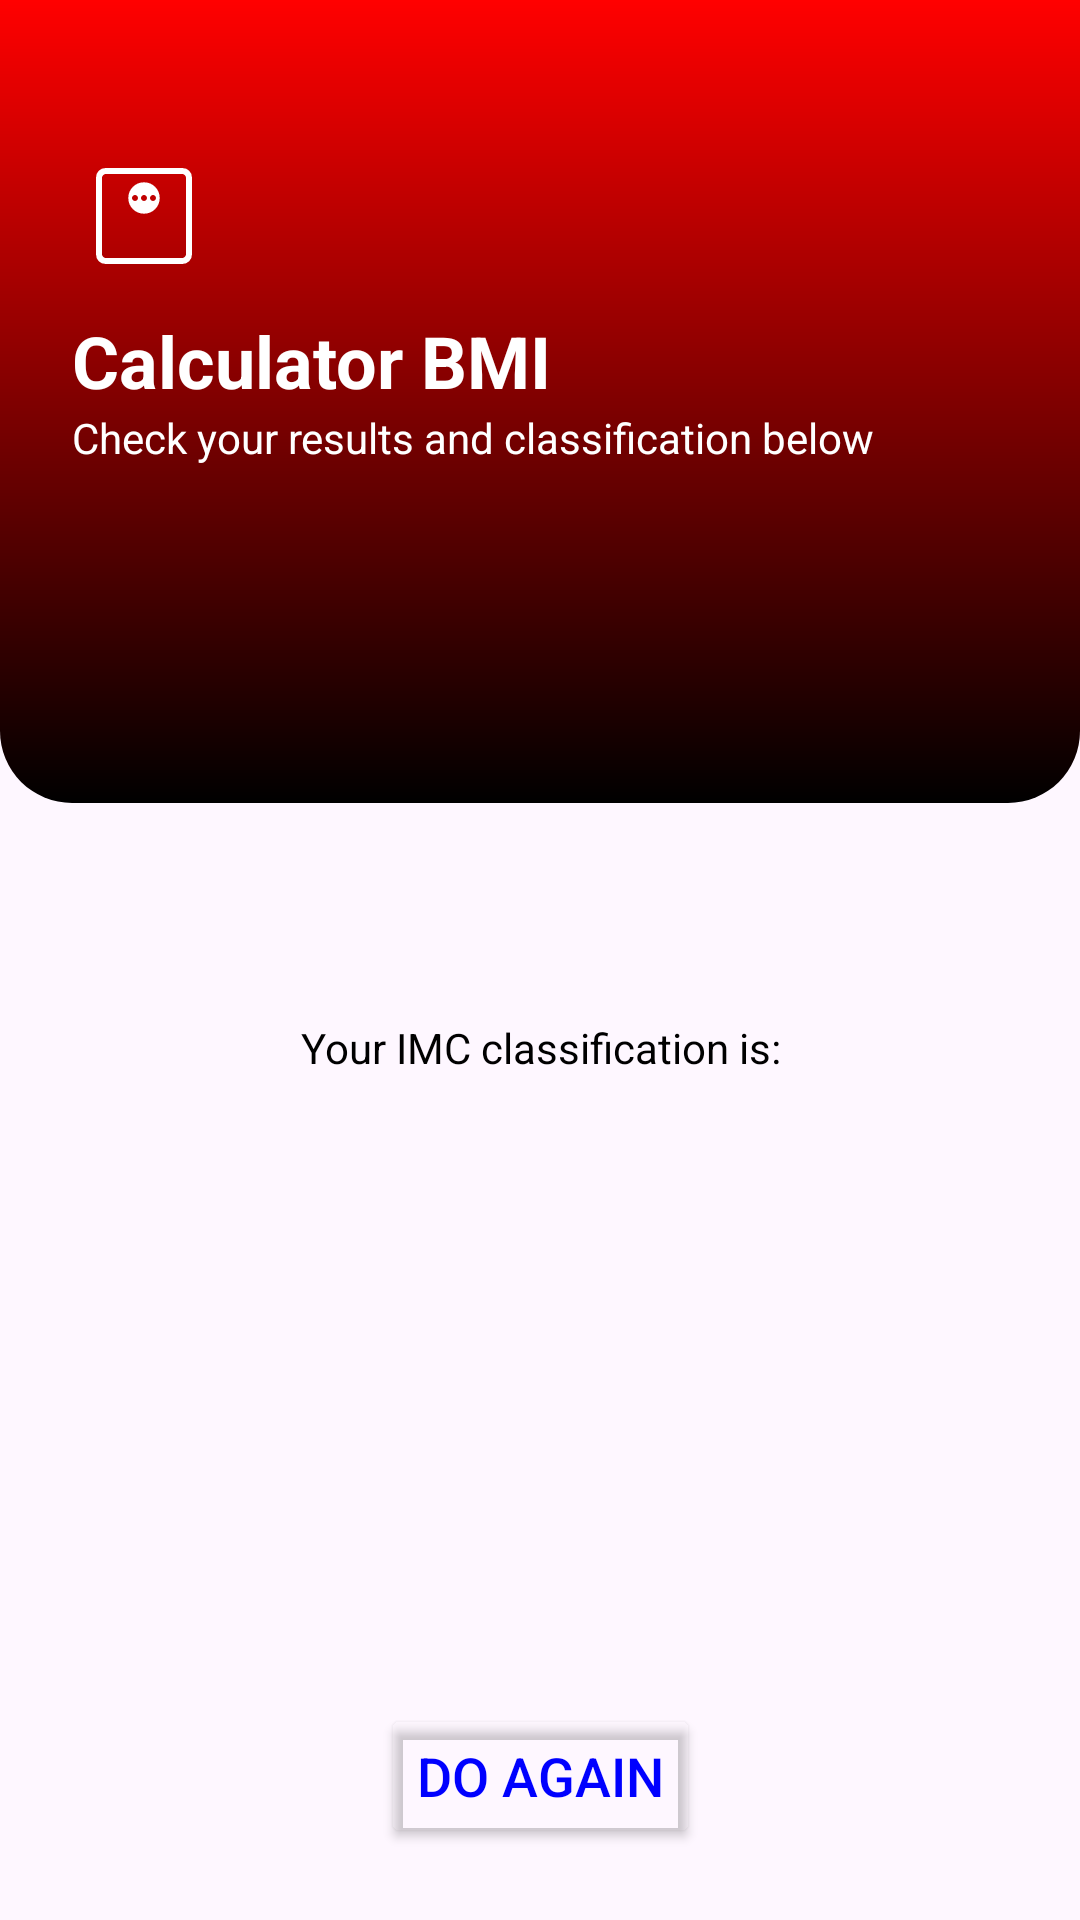

Here is an Android app screen rendered from its layout file. Give the layout XML and the strings, colors and styles it references.
<!-- AndroidManifest.xml: application theme Theme.CalculatorBMI -->
<!-- res/layout/activity_result.xml -->
<?xml version="1.0" encoding="utf-8"?>
<androidx.constraintlayout.widget.ConstraintLayout xmlns:android="http://schemas.android.com/apk/res/android"
    xmlns:app="http://schemas.android.com/apk/res-auto"
    xmlns:tools="http://schemas.android.com/tools"
    android:id="@+id/main"
    android:layout_width="match_parent"
    android:layout_height="match_parent"
    tools:context=".ResultActivity">

    <LinearLayout
        android:id="@+id/ll_gradient"
        android:layout_width="match_parent"
        android:layout_height="wrap_content"
        android:background="@drawable/gradient"
        android:orientation="vertical"
        app:layout_constraintEnd_toEndOf="parent"
        app:layout_constraintStart_toStartOf="parent"
        app:layout_constraintTop_toTopOf="parent">

        <ImageView
            android:id="@+id/iv_weight"
            android:layout_width="48dp"
            android:layout_height="48dp"
            android:layout_marginStart="24dp"
            android:layout_marginTop="48dp"
            android:src="@drawable/weight"
            app:tint="@color/white" />

        <TextView
            android:id="@+id/tv_title"
            android:layout_width="match_parent"
            android:layout_height="wrap_content"
            android:layout_marginStart="24dp"
            android:layout_marginTop="8dp"
            android:text="Calculator BMI"
            android:textColor="@color/white"
            android:textSize="24sp"
            android:textStyle="bold" />

        <TextView
            android:id="@+id/tv_subtitle"
            android:layout_width="match_parent"
            android:layout_height="wrap_content"
            android:layout_marginStart="24dp"
            android:text="Check your results and classification below"
            android:textColor="@color/white" />

        <TextView
            android:id="@+id/tv_result"
            android:layout_width="match_parent"
            android:layout_height="wrap_content"
            android:layout_marginTop="24dp"
            android:layout_marginBottom="24dp"
            android:gravity="center"
            android:maxLength="5"
            android:textColor="@color/white"
            android:textSize="48sp"
            android:textStyle="bold"
            tools:text="98.98" />

    </LinearLayout>

    <TextView
        android:id="@+id/tv_description"
        android:layout_width="match_parent"
        android:layout_height="wrap_content"
        android:layout_marginStart="24dp"
        android:layout_marginTop="72dp"
        android:layout_marginEnd="24dp"
        android:gravity="center"
        android:text="Your IMC classification is:"
        android:textColor="@color/black"
        app:layout_constraintEnd_toEndOf="parent"
        app:layout_constraintStart_toStartOf="parent"
        app:layout_constraintTop_toBottomOf="@+id/ll_gradient" />

    <TextView
        android:id="@+id/tv_classification"
        android:layout_width="match_parent"
        android:layout_height="wrap_content"
        android:layout_marginTop="8dp"
        android:gravity="center"
        android:textSize="26sp"
        android:textStyle="bold"
        app:layout_constraintEnd_toEndOf="@+id/tv_description"
        app:layout_constraintStart_toStartOf="@+id/tv_description"
        app:layout_constraintTop_toBottomOf="@+id/tv_description"
        tools:text="NORMAL" />

    <Button
        android:id="@+id/btn_again"
        android:layout_width="wrap_content"
        android:layout_height="wrap_content"
        android:layout_margin="24dp"
        android:backgroundTint="@color/color_button"
        android:drawableLeft="@drawable/back_home"
        android:text="Do Again"
        android:textColor="@color/blue"
        android:textSize="18sp"
        app:layout_constraintBottom_toBottomOf="parent"
        app:layout_constraintEnd_toEndOf="parent"
        app:layout_constraintStart_toStartOf="parent" />

</androidx.constraintlayout.widget.ConstraintLayout>
<!-- resources referenced by this layout -->
<resources>
  <color name="black">#FF000000</color>
  <color name="blue">#FF0000FF</color>
  <color name="color_button">#00F42828</color>
  <color name="white">#FFFFFFFF</color>
  <!-- drawable gradient (drawable) -->
  <?xml version="1.0" encoding="utf-8"?>
  <shape xmlns:android="http://schemas.android.com/apk/res/android"
      android:shape="rectangle">
  
      <gradient
          android:angle="90"
          android:endColor="#FFFF0000"
          android:startColor="#FF000000"
          android:type="linear" />
  
      <corners
          android:bottomLeftRadius="24dp"
          android:bottomRightRadius="24dp" />
  
  </shape>
  <!-- drawable weight (drawable) -->
  <vector xmlns:android="http://schemas.android.com/apk/res/android"
      android:width="24dp"
      android:height="24dp"
      android:viewportWidth="960"
      android:viewportHeight="960">
    <path
        android:fillColor="#000000"
        android:pathData="M480,464.62q43.85,0 74.23,-30.39 30.39,-30.38 30.39,-74.23 0,-43.85 -30.39,-74.23 -30.38,-30.39 -74.23,-30.39 -43.85,0 -74.23,30.39 -30.39,30.38 -30.39,74.23 0,43.85 30.39,74.23 30.38,30.39 74.23,30.39ZM420,380q-8,0 -14,-6t-6,-14q0,-8 6,-14t14,-6q8,0 14,6t6,14q0,8 -6,14t-14,6ZM480,380q-8,0 -14,-6t-6,-14q0,-8 6,-14t14,-6q8,0 14,6t6,14q0,8 -6,14t-14,6ZM540,380q-8,0 -14,-6t-6,-14q0,-8 6,-14t14,-6q8,0 14,6t6,14q0,8 -6,14t-14,6ZM224.62,800q-27.62,0 -46.12,-18.5Q160,763 160,735.38v-510.76q0,-27.62 18.5,-46.12Q197,160 224.62,160h510.76q27.62,0 46.12,18.5Q800,197 800,224.62v510.76q0,27.62 -18.5,46.12Q763,800 735.38,800L224.62,800ZM224.62,760h510.76q9.24,0 16.93,-7.69 7.69,-7.69 7.69,-16.93v-510.76q0,-9.24 -7.69,-16.93 -7.69,-7.69 -16.93,-7.69L224.62,200q-9.24,0 -16.93,7.69 -7.69,7.69 -7.69,16.93v510.76q0,9.24 7.69,16.93 7.69,7.69 16.93,7.69ZM200,200v560,-560Z"/>
  </vector>
  <style name="Theme.CalculatorBMI" parent="Base.Theme.CalculatorBMI" />
  <style name="Base.Theme.CalculatorBMI" parent="Theme.Material3.DayNight.NoActionBar">
          
          <item name="colorPrimary">@color/red</item>
      </style>
  <color name="red">#FFFF0000</color>
</resources>
